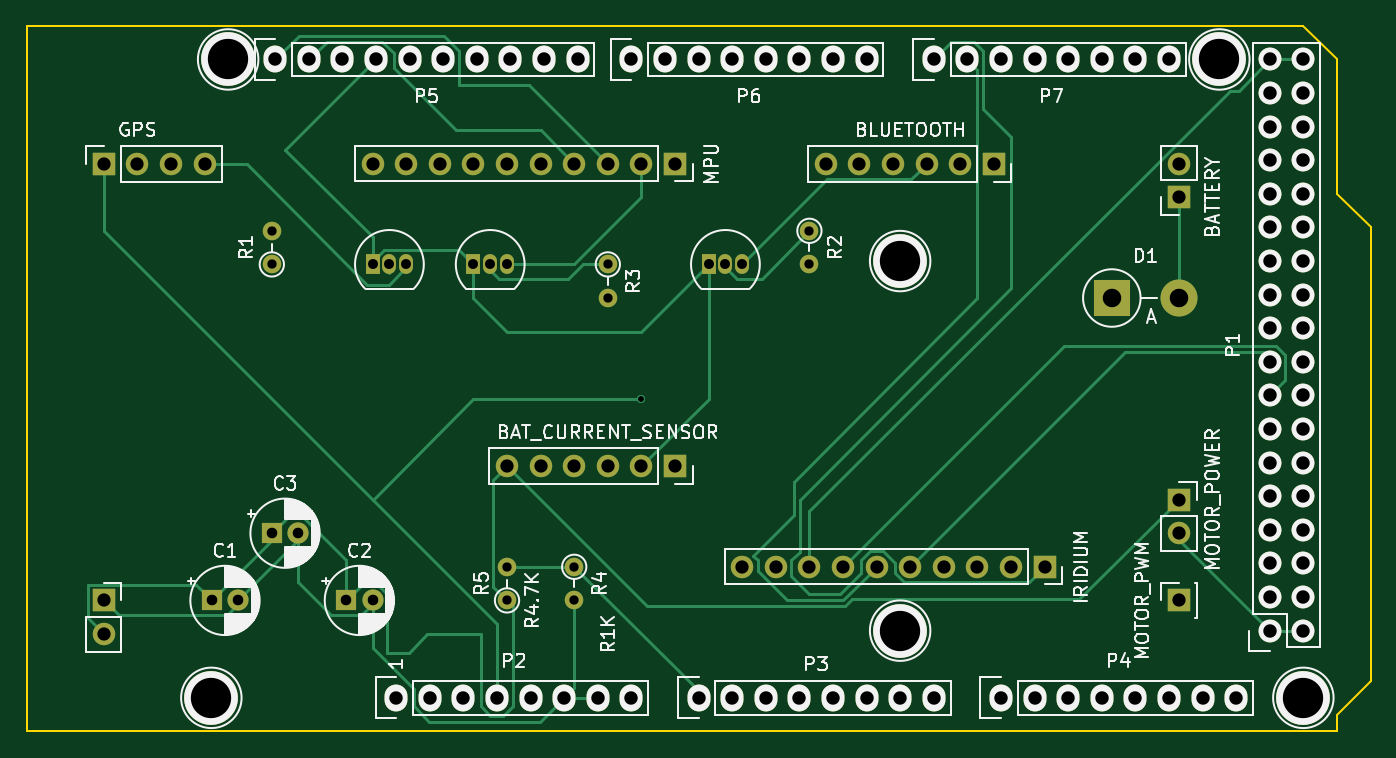
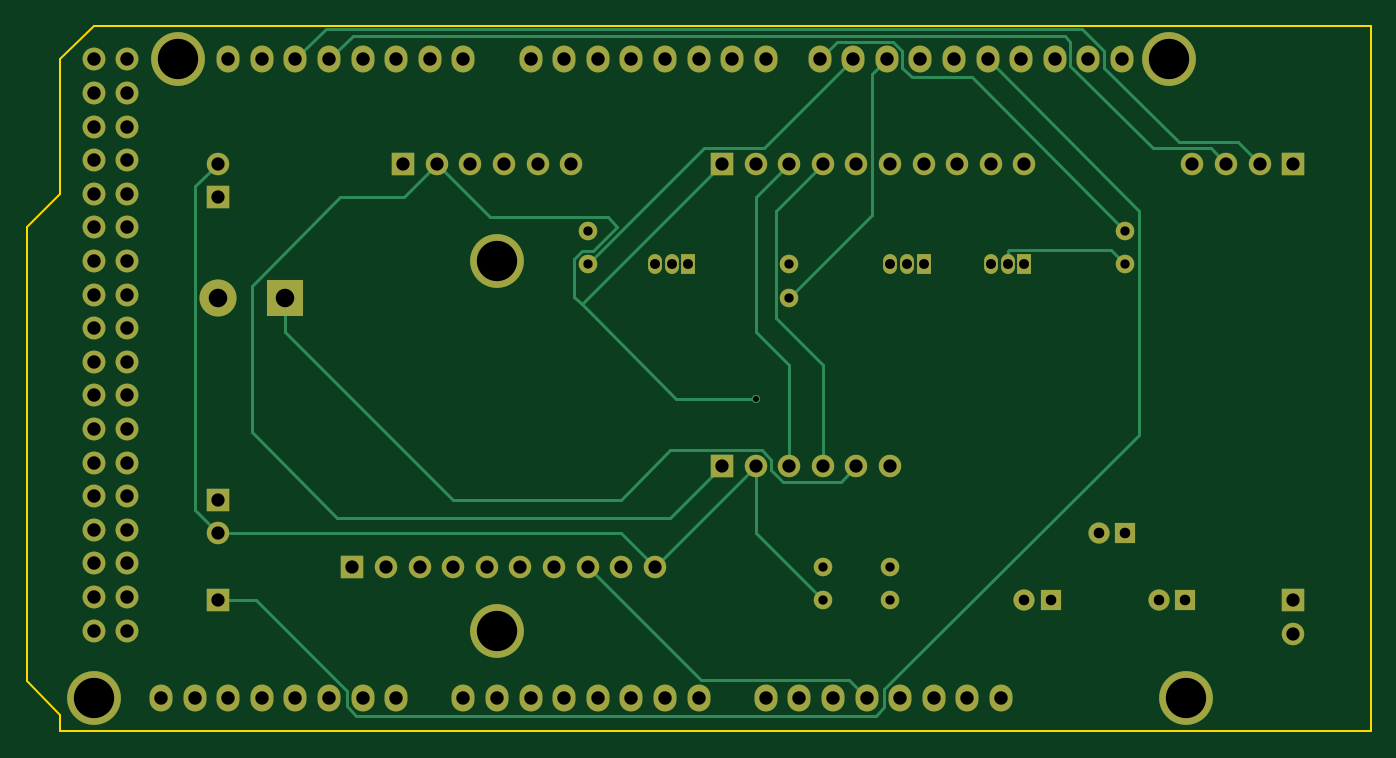
Circuit board: 9 layer files. Board 101.6 x 53.3 mm.
- bottom_copper: sailface-mega-shield-B_Cu.gbr (17303 bytes)
- bottom_mask: sailface-mega-shield-B_Mask.gbr (5850 bytes)
- bottom_silk: sailface-mega-shield-B_Silkscreen.gbr (472 bytes)
- outline: sailface-mega-shield-Edge_Cuts.gbr (959 bytes)
- top_copper: sailface-mega-shield-F_Cu.gbr (21020 bytes)
- top_mask: sailface-mega-shield-F_Mask.gbr (5850 bytes)
- top_silk: sailface-mega-shield-F_Silkscreen.gbr (57235 bytes)
- drill: sailface-mega-shield-NPTH.drl (288 bytes)
- drill: sailface-mega-shield-PTH.drl (2644 bytes)

=== bottom_copper: sailface-mega-shield-B_Cu.gbr (17303 bytes, source omitted) ===
=== bottom_mask: sailface-mega-shield-B_Mask.gbr ===
%TF.GenerationSoftware,KiCad,Pcbnew,(6.0.4-0)*%
%TF.CreationDate,2022-06-10T18:36:53-07:00*%
%TF.ProjectId,sailface-mega-shield,7361696c-6661-4636-952d-6d6567612d73,rev?*%
%TF.SameCoordinates,Original*%
%TF.FileFunction,Soldermask,Bot*%
%TF.FilePolarity,Negative*%
%FSLAX46Y46*%
G04 Gerber Fmt 4.6, Leading zero omitted, Abs format (unit mm)*
G04 Created by KiCad (PCBNEW (6.0.4-0)) date 2022-06-10 18:36:53*
%MOMM*%
%LPD*%
G01*
G04 APERTURE LIST*
%ADD10O,1.700000X1.700000*%
%ADD11R,1.700000X1.700000*%
%ADD12R,2.800000X2.800000*%
%ADD13O,2.800000X2.800000*%
%ADD14C,1.400000*%
%ADD15O,1.400000X1.400000*%
%ADD16R,1.600000X1.600000*%
%ADD17C,1.600000*%
%ADD18O,1.050000X1.500000*%
%ADD19R,1.050000X1.500000*%
%ADD20C,1.727200*%
%ADD21O,1.727200X1.727200*%
%ADD22O,1.727200X2.032000*%
%ADD23C,4.064000*%
G04 APERTURE END LIST*
D10*
%TO.C,BAT_CURRENT_SENSOR*%
X139700000Y-101600000D03*
X142240000Y-101600000D03*
X144780000Y-101600000D03*
X147320000Y-101600000D03*
X149860000Y-101600000D03*
D11*
X152400000Y-101600000D03*
%TD*%
D12*
%TO.C,D1*%
X185420000Y-88900000D03*
D13*
X190500000Y-88900000D03*
%TD*%
D14*
%TO.C,R5*%
X139700000Y-111760000D03*
D15*
X139700000Y-109220000D03*
%TD*%
D14*
%TO.C,R4*%
X144780000Y-109220000D03*
D15*
X144780000Y-111760000D03*
%TD*%
D14*
%TO.C,R3*%
X147320000Y-86360000D03*
D15*
X147320000Y-88900000D03*
%TD*%
D14*
%TO.C,R2*%
X162560000Y-83820000D03*
D15*
X162560000Y-86360000D03*
%TD*%
D14*
%TO.C,R1*%
X121920000Y-86360000D03*
D15*
X121920000Y-83820000D03*
%TD*%
D11*
%TO.C,BATTERY*%
X190500000Y-81280000D03*
D10*
X190500000Y-78740000D03*
%TD*%
D11*
%TO.C,ARDUINO_POWER1*%
X109220000Y-111760000D03*
D10*
X109220000Y-114300000D03*
%TD*%
D11*
%TO.C,MOTOR_PWM*%
X190500000Y-111760000D03*
%TD*%
D10*
%TO.C,MOTOR_POWER*%
X190500000Y-106680000D03*
D11*
X190500000Y-104140000D03*
%TD*%
D16*
%TO.C,C3*%
X121920000Y-106680000D03*
D17*
X123920000Y-106680000D03*
%TD*%
D16*
%TO.C,C2*%
X127540000Y-111760000D03*
D17*
X129540000Y-111760000D03*
%TD*%
D16*
%TO.C,C1*%
X117380000Y-111760000D03*
D17*
X119380000Y-111760000D03*
%TD*%
D18*
%TO.C,MPU_TOGGLE1*%
X139700000Y-86360000D03*
X138430000Y-86360000D03*
D19*
X137160000Y-86360000D03*
%TD*%
D18*
%TO.C,GPS_TOGGLE1*%
X132080000Y-86360000D03*
X130810000Y-86360000D03*
D19*
X129540000Y-86360000D03*
%TD*%
D18*
%TO.C,BLUETOOTH_TOGGLE1*%
X157480000Y-86360000D03*
X156210000Y-86360000D03*
D19*
X154940000Y-86360000D03*
%TD*%
D20*
%TO.C,P1*%
X197358000Y-114046000D03*
D21*
X199898000Y-114046000D03*
X197358000Y-111506000D03*
X199898000Y-111506000D03*
X197358000Y-108966000D03*
X199898000Y-108966000D03*
X197358000Y-106426000D03*
X199898000Y-106426000D03*
X197358000Y-103886000D03*
X199898000Y-103886000D03*
X197358000Y-101346000D03*
X199898000Y-101346000D03*
X197358000Y-98806000D03*
X199898000Y-98806000D03*
X197358000Y-96266000D03*
X199898000Y-96266000D03*
X197358000Y-93726000D03*
X199898000Y-93726000D03*
X197358000Y-91186000D03*
X199898000Y-91186000D03*
X197358000Y-88646000D03*
X199898000Y-88646000D03*
X197358000Y-86106000D03*
X199898000Y-86106000D03*
X197358000Y-83566000D03*
X199898000Y-83566000D03*
X197358000Y-81026000D03*
X199898000Y-81026000D03*
X197358000Y-78486000D03*
X199898000Y-78486000D03*
X197358000Y-75946000D03*
X199898000Y-75946000D03*
X197358000Y-73406000D03*
X199898000Y-73406000D03*
X197358000Y-70866000D03*
X199898000Y-70866000D03*
%TD*%
D22*
%TO.C,P2*%
X131318000Y-119126000D03*
X133858000Y-119126000D03*
X136398000Y-119126000D03*
X138938000Y-119126000D03*
X141478000Y-119126000D03*
X144018000Y-119126000D03*
X146558000Y-119126000D03*
X149098000Y-119126000D03*
%TD*%
%TO.C,P3*%
X154178000Y-119126000D03*
X156718000Y-119126000D03*
X159258000Y-119126000D03*
X161798000Y-119126000D03*
X164338000Y-119126000D03*
X166878000Y-119126000D03*
X169418000Y-119126000D03*
X171958000Y-119126000D03*
%TD*%
%TO.C,P4*%
X177038000Y-119126000D03*
X179578000Y-119126000D03*
X182118000Y-119126000D03*
X184658000Y-119126000D03*
X187198000Y-119126000D03*
X189738000Y-119126000D03*
X192278000Y-119126000D03*
X194818000Y-119126000D03*
%TD*%
%TO.C,P5*%
X122174000Y-70866000D03*
X124714000Y-70866000D03*
X127254000Y-70866000D03*
X129794000Y-70866000D03*
X132334000Y-70866000D03*
X134874000Y-70866000D03*
X137414000Y-70866000D03*
X139954000Y-70866000D03*
X142494000Y-70866000D03*
X145034000Y-70866000D03*
%TD*%
%TO.C,P6*%
X149098000Y-70866000D03*
X151638000Y-70866000D03*
X154178000Y-70866000D03*
X156718000Y-70866000D03*
X159258000Y-70866000D03*
X161798000Y-70866000D03*
X164338000Y-70866000D03*
X166878000Y-70866000D03*
%TD*%
%TO.C,P7*%
X171958000Y-70866000D03*
X174498000Y-70866000D03*
X177038000Y-70866000D03*
X179578000Y-70866000D03*
X182118000Y-70866000D03*
X184658000Y-70866000D03*
X187198000Y-70866000D03*
X189738000Y-70866000D03*
%TD*%
D23*
%TO.C,P8*%
X117348000Y-119126000D03*
%TD*%
%TO.C,P9*%
X169418000Y-114046000D03*
%TD*%
%TO.C,P10*%
X199898000Y-119126000D03*
%TD*%
%TO.C,P11*%
X118618000Y-70866000D03*
%TD*%
%TO.C,P12*%
X169418000Y-86106000D03*
%TD*%
%TO.C,P13*%
X193548000Y-70866000D03*
%TD*%
D11*
%TO.C,MPU*%
X152400000Y-78740000D03*
D10*
X149860000Y-78740000D03*
X147320000Y-78740000D03*
X144780000Y-78740000D03*
X142240000Y-78740000D03*
X139700000Y-78740000D03*
X137160000Y-78740000D03*
X134620000Y-78740000D03*
X132080000Y-78740000D03*
X129540000Y-78740000D03*
%TD*%
D11*
%TO.C,BLUETOOTH*%
X176505000Y-78765000D03*
D10*
X173965000Y-78765000D03*
X171425000Y-78765000D03*
X168885000Y-78765000D03*
X166345000Y-78765000D03*
X163805000Y-78765000D03*
%TD*%
D11*
%TO.C,IRIDIUM*%
X180340000Y-109220000D03*
D10*
X177800000Y-109220000D03*
X175260000Y-109220000D03*
X172720000Y-109220000D03*
X170180000Y-109220000D03*
X167640000Y-109220000D03*
X165100000Y-109220000D03*
X162560000Y-109220000D03*
X160020000Y-109220000D03*
X157480000Y-109220000D03*
%TD*%
%TO.C,GPS*%
X116840000Y-78765000D03*
X114300000Y-78765000D03*
X111760000Y-78765000D03*
D11*
X109220000Y-78765000D03*
%TD*%
M02*

=== bottom_silk: sailface-mega-shield-B_Silkscreen.gbr ===
%TF.GenerationSoftware,KiCad,Pcbnew,(6.0.4-0)*%
%TF.CreationDate,2022-06-10T18:36:53-07:00*%
%TF.ProjectId,sailface-mega-shield,7361696c-6661-4636-952d-6d6567612d73,rev?*%
%TF.SameCoordinates,Original*%
%TF.FileFunction,Legend,Bot*%
%TF.FilePolarity,Positive*%
%FSLAX46Y46*%
G04 Gerber Fmt 4.6, Leading zero omitted, Abs format (unit mm)*
G04 Created by KiCad (PCBNEW (6.0.4-0)) date 2022-06-10 18:36:53*
%MOMM*%
%LPD*%
G01*
G04 APERTURE LIST*
G04 APERTURE END LIST*
M02*

=== outline: sailface-mega-shield-Edge_Cuts.gbr ===
%TF.GenerationSoftware,KiCad,Pcbnew,(6.0.4-0)*%
%TF.CreationDate,2022-06-10T18:36:53-07:00*%
%TF.ProjectId,sailface-mega-shield,7361696c-6661-4636-952d-6d6567612d73,rev?*%
%TF.SameCoordinates,Original*%
%TF.FileFunction,Profile,NP*%
%FSLAX46Y46*%
G04 Gerber Fmt 4.6, Leading zero omitted, Abs format (unit mm)*
G04 Created by KiCad (PCBNEW (6.0.4-0)) date 2022-06-10 18:36:53*
%MOMM*%
%LPD*%
G01*
G04 APERTURE LIST*
%TA.AperFunction,Profile*%
%ADD10C,0.150000*%
%TD*%
G04 APERTURE END LIST*
D10*
X202438000Y-81026000D02*
X204978000Y-83566000D01*
X103378000Y-121666000D02*
X103378000Y-68326000D01*
X204978000Y-83566000D02*
X204978000Y-117856000D01*
X202438000Y-121666000D02*
X103378000Y-121666000D01*
X103378000Y-68326000D02*
X199898000Y-68326000D01*
X204978000Y-117856000D02*
X202438000Y-120396000D01*
X199898000Y-68326000D02*
X202438000Y-70866000D01*
X202438000Y-70866000D02*
X202438000Y-81026000D01*
X202438000Y-120396000D02*
X202438000Y-121666000D01*
M02*

=== top_copper: sailface-mega-shield-F_Cu.gbr (21020 bytes, source omitted) ===
=== top_mask: sailface-mega-shield-F_Mask.gbr ===
%TF.GenerationSoftware,KiCad,Pcbnew,(6.0.4-0)*%
%TF.CreationDate,2022-06-10T18:36:53-07:00*%
%TF.ProjectId,sailface-mega-shield,7361696c-6661-4636-952d-6d6567612d73,rev?*%
%TF.SameCoordinates,Original*%
%TF.FileFunction,Soldermask,Top*%
%TF.FilePolarity,Negative*%
%FSLAX46Y46*%
G04 Gerber Fmt 4.6, Leading zero omitted, Abs format (unit mm)*
G04 Created by KiCad (PCBNEW (6.0.4-0)) date 2022-06-10 18:36:53*
%MOMM*%
%LPD*%
G01*
G04 APERTURE LIST*
%ADD10O,1.700000X1.700000*%
%ADD11R,1.700000X1.700000*%
%ADD12R,2.800000X2.800000*%
%ADD13O,2.800000X2.800000*%
%ADD14C,1.400000*%
%ADD15O,1.400000X1.400000*%
%ADD16R,1.600000X1.600000*%
%ADD17C,1.600000*%
%ADD18O,1.050000X1.500000*%
%ADD19R,1.050000X1.500000*%
%ADD20C,1.727200*%
%ADD21O,1.727200X1.727200*%
%ADD22O,1.727200X2.032000*%
%ADD23C,4.064000*%
G04 APERTURE END LIST*
D10*
%TO.C,BAT_CURRENT_SENSOR*%
X139700000Y-101600000D03*
X142240000Y-101600000D03*
X144780000Y-101600000D03*
X147320000Y-101600000D03*
X149860000Y-101600000D03*
D11*
X152400000Y-101600000D03*
%TD*%
D12*
%TO.C,D1*%
X185420000Y-88900000D03*
D13*
X190500000Y-88900000D03*
%TD*%
D14*
%TO.C,R5*%
X139700000Y-111760000D03*
D15*
X139700000Y-109220000D03*
%TD*%
D14*
%TO.C,R4*%
X144780000Y-109220000D03*
D15*
X144780000Y-111760000D03*
%TD*%
D14*
%TO.C,R3*%
X147320000Y-86360000D03*
D15*
X147320000Y-88900000D03*
%TD*%
D14*
%TO.C,R2*%
X162560000Y-83820000D03*
D15*
X162560000Y-86360000D03*
%TD*%
D14*
%TO.C,R1*%
X121920000Y-86360000D03*
D15*
X121920000Y-83820000D03*
%TD*%
D11*
%TO.C,BATTERY*%
X190500000Y-81280000D03*
D10*
X190500000Y-78740000D03*
%TD*%
D11*
%TO.C,ARDUINO_POWER1*%
X109220000Y-111760000D03*
D10*
X109220000Y-114300000D03*
%TD*%
D11*
%TO.C,MOTOR_PWM*%
X190500000Y-111760000D03*
%TD*%
D10*
%TO.C,MOTOR_POWER*%
X190500000Y-106680000D03*
D11*
X190500000Y-104140000D03*
%TD*%
D16*
%TO.C,C3*%
X121920000Y-106680000D03*
D17*
X123920000Y-106680000D03*
%TD*%
D16*
%TO.C,C2*%
X127540000Y-111760000D03*
D17*
X129540000Y-111760000D03*
%TD*%
D16*
%TO.C,C1*%
X117380000Y-111760000D03*
D17*
X119380000Y-111760000D03*
%TD*%
D18*
%TO.C,MPU_TOGGLE1*%
X139700000Y-86360000D03*
X138430000Y-86360000D03*
D19*
X137160000Y-86360000D03*
%TD*%
D18*
%TO.C,GPS_TOGGLE1*%
X132080000Y-86360000D03*
X130810000Y-86360000D03*
D19*
X129540000Y-86360000D03*
%TD*%
D18*
%TO.C,BLUETOOTH_TOGGLE1*%
X157480000Y-86360000D03*
X156210000Y-86360000D03*
D19*
X154940000Y-86360000D03*
%TD*%
D20*
%TO.C,P1*%
X197358000Y-114046000D03*
D21*
X199898000Y-114046000D03*
X197358000Y-111506000D03*
X199898000Y-111506000D03*
X197358000Y-108966000D03*
X199898000Y-108966000D03*
X197358000Y-106426000D03*
X199898000Y-106426000D03*
X197358000Y-103886000D03*
X199898000Y-103886000D03*
X197358000Y-101346000D03*
X199898000Y-101346000D03*
X197358000Y-98806000D03*
X199898000Y-98806000D03*
X197358000Y-96266000D03*
X199898000Y-96266000D03*
X197358000Y-93726000D03*
X199898000Y-93726000D03*
X197358000Y-91186000D03*
X199898000Y-91186000D03*
X197358000Y-88646000D03*
X199898000Y-88646000D03*
X197358000Y-86106000D03*
X199898000Y-86106000D03*
X197358000Y-83566000D03*
X199898000Y-83566000D03*
X197358000Y-81026000D03*
X199898000Y-81026000D03*
X197358000Y-78486000D03*
X199898000Y-78486000D03*
X197358000Y-75946000D03*
X199898000Y-75946000D03*
X197358000Y-73406000D03*
X199898000Y-73406000D03*
X197358000Y-70866000D03*
X199898000Y-70866000D03*
%TD*%
D22*
%TO.C,P2*%
X131318000Y-119126000D03*
X133858000Y-119126000D03*
X136398000Y-119126000D03*
X138938000Y-119126000D03*
X141478000Y-119126000D03*
X144018000Y-119126000D03*
X146558000Y-119126000D03*
X149098000Y-119126000D03*
%TD*%
%TO.C,P3*%
X154178000Y-119126000D03*
X156718000Y-119126000D03*
X159258000Y-119126000D03*
X161798000Y-119126000D03*
X164338000Y-119126000D03*
X166878000Y-119126000D03*
X169418000Y-119126000D03*
X171958000Y-119126000D03*
%TD*%
%TO.C,P4*%
X177038000Y-119126000D03*
X179578000Y-119126000D03*
X182118000Y-119126000D03*
X184658000Y-119126000D03*
X187198000Y-119126000D03*
X189738000Y-119126000D03*
X192278000Y-119126000D03*
X194818000Y-119126000D03*
%TD*%
%TO.C,P5*%
X122174000Y-70866000D03*
X124714000Y-70866000D03*
X127254000Y-70866000D03*
X129794000Y-70866000D03*
X132334000Y-70866000D03*
X134874000Y-70866000D03*
X137414000Y-70866000D03*
X139954000Y-70866000D03*
X142494000Y-70866000D03*
X145034000Y-70866000D03*
%TD*%
%TO.C,P6*%
X149098000Y-70866000D03*
X151638000Y-70866000D03*
X154178000Y-70866000D03*
X156718000Y-70866000D03*
X159258000Y-70866000D03*
X161798000Y-70866000D03*
X164338000Y-70866000D03*
X166878000Y-70866000D03*
%TD*%
%TO.C,P7*%
X171958000Y-70866000D03*
X174498000Y-70866000D03*
X177038000Y-70866000D03*
X179578000Y-70866000D03*
X182118000Y-70866000D03*
X184658000Y-70866000D03*
X187198000Y-70866000D03*
X189738000Y-70866000D03*
%TD*%
D23*
%TO.C,P8*%
X117348000Y-119126000D03*
%TD*%
%TO.C,P9*%
X169418000Y-114046000D03*
%TD*%
%TO.C,P10*%
X199898000Y-119126000D03*
%TD*%
%TO.C,P11*%
X118618000Y-70866000D03*
%TD*%
%TO.C,P12*%
X169418000Y-86106000D03*
%TD*%
%TO.C,P13*%
X193548000Y-70866000D03*
%TD*%
D11*
%TO.C,MPU*%
X152400000Y-78740000D03*
D10*
X149860000Y-78740000D03*
X147320000Y-78740000D03*
X144780000Y-78740000D03*
X142240000Y-78740000D03*
X139700000Y-78740000D03*
X137160000Y-78740000D03*
X134620000Y-78740000D03*
X132080000Y-78740000D03*
X129540000Y-78740000D03*
%TD*%
D11*
%TO.C,BLUETOOTH*%
X176505000Y-78765000D03*
D10*
X173965000Y-78765000D03*
X171425000Y-78765000D03*
X168885000Y-78765000D03*
X166345000Y-78765000D03*
X163805000Y-78765000D03*
%TD*%
D11*
%TO.C,IRIDIUM*%
X180340000Y-109220000D03*
D10*
X177800000Y-109220000D03*
X175260000Y-109220000D03*
X172720000Y-109220000D03*
X170180000Y-109220000D03*
X167640000Y-109220000D03*
X165100000Y-109220000D03*
X162560000Y-109220000D03*
X160020000Y-109220000D03*
X157480000Y-109220000D03*
%TD*%
%TO.C,GPS*%
X116840000Y-78765000D03*
X114300000Y-78765000D03*
X111760000Y-78765000D03*
D11*
X109220000Y-78765000D03*
%TD*%
M02*

=== top_silk: sailface-mega-shield-F_Silkscreen.gbr (57235 bytes, source omitted) ===
=== drill: sailface-mega-shield-NPTH.drl ===
M48
; DRILL file {KiCad (6.0.4-0)} date Friday, June 10, 2022 at 05:16:26 PM
; FORMAT={-:-/ absolute / inch / decimal}
; #@! TF.CreationDate,2022-06-10T17:16:26-07:00
; #@! TF.GenerationSoftware,Kicad,Pcbnew,(6.0.4-0)
; #@! TF.FileFunction,NonPlated,1,2,NPTH
FMAT,2
INCH
%
G90
G05
T0
M30

=== drill: sailface-mega-shield-PTH.drl ===
M48
; DRILL file {KiCad (6.0.4-0)} date Friday, June 10, 2022 at 05:16:26 PM
; FORMAT={-:-/ absolute / inch / decimal}
; #@! TF.CreationDate,2022-06-10T17:16:26-07:00
; #@! TF.GenerationSoftware,Kicad,Pcbnew,(6.0.4-0)
; #@! TF.FileFunction,Plated,1,2,PTH
FMAT,2
INCH
; #@! TA.AperFunction,Plated,PTH,ViaDrill
T1C0.0157
; #@! TA.AperFunction,Plated,PTH,ComponentDrill
T2C0.0276
; #@! TA.AperFunction,Plated,PTH,ComponentDrill
T3C0.0295
; #@! TA.AperFunction,Plated,PTH,ComponentDrill
T4C0.0315
; #@! TA.AperFunction,Plated,PTH,ComponentDrill
T5C0.0394
; #@! TA.AperFunction,Plated,PTH,ComponentDrill
T6C0.0400
; #@! TA.AperFunction,Plated,PTH,ComponentDrill
T7C0.0551
; #@! TA.AperFunction,Plated,PTH,ComponentDrill
T8C0.1200
%
G90
G05
T1
X5.9Y-3.8
X5.9Y-3.8
X5.9Y-3.8
T2
X4.8Y-3.3
X4.8Y-3.4
X5.5Y-4.3
X5.5Y-4.4
X5.7Y-4.3
X5.7Y-4.4
X5.8Y-3.4
X5.8Y-3.5
X6.4Y-3.3
X6.4Y-3.4
T3
X5.1Y-3.4
X5.15Y-3.4
X5.2Y-3.4
X5.4Y-3.4
X5.45Y-3.4
X5.5Y-3.4
X6.1Y-3.4
X6.15Y-3.4
X6.2Y-3.4
T4
X4.6213Y-4.4
X4.7Y-4.4
X4.8Y-4.2
X4.8787Y-4.2
X5.0213Y-4.4
X5.1Y-4.4
T5
X4.3Y-3.101
X4.3Y-4.4
X4.3Y-4.5
X4.4Y-3.101
X4.5Y-3.101
X4.6Y-3.101
X5.1Y-3.1
X5.2Y-3.1
X5.3Y-3.1
X5.4Y-3.1
X5.5Y-3.1
X5.5Y-4.0
X5.6Y-3.1
X5.6Y-4.0
X5.7Y-3.1
X5.7Y-4.0
X5.8Y-3.1
X5.8Y-4.0
X5.9Y-3.1
X5.9Y-4.0
X6.0Y-3.1
X6.0Y-4.0
X6.2Y-4.3
X6.3Y-4.3
X6.4Y-4.3
X6.449Y-3.101
X6.5Y-4.3
X6.549Y-3.101
X6.6Y-4.3
X6.649Y-3.101
X6.7Y-4.3
X6.749Y-3.101
X6.8Y-4.3
X6.849Y-3.101
X6.9Y-4.3
X6.949Y-3.101
X7.0Y-4.3
X7.1Y-4.3
X7.5Y-3.1
X7.5Y-3.2
X7.5Y-4.1
X7.5Y-4.2
X7.5Y-4.4
T6
X4.81Y-2.79
X4.91Y-2.79
X5.01Y-2.79
X5.11Y-2.79
X5.17Y-4.69
X5.21Y-2.79
X5.27Y-4.69
X5.31Y-2.79
X5.37Y-4.69
X5.41Y-2.79
X5.47Y-4.69
X5.51Y-2.79
X5.57Y-4.69
X5.61Y-2.79
X5.67Y-4.69
X5.71Y-2.79
X5.77Y-4.69
X5.87Y-2.79
X5.87Y-4.69
X5.97Y-2.79
X6.07Y-2.79
X6.07Y-4.69
X6.17Y-2.79
X6.17Y-4.69
X6.27Y-2.79
X6.27Y-4.69
X6.37Y-2.79
X6.37Y-4.69
X6.47Y-2.79
X6.47Y-4.69
X6.57Y-2.79
X6.57Y-4.69
X6.67Y-4.69
X6.77Y-2.79
X6.77Y-4.69
X6.87Y-2.79
X6.97Y-2.79
X6.97Y-4.69
X7.07Y-2.79
X7.07Y-4.69
X7.17Y-2.79
X7.17Y-4.69
X7.27Y-2.79
X7.27Y-4.69
X7.37Y-2.79
X7.37Y-4.69
X7.47Y-2.79
X7.47Y-4.69
X7.57Y-4.69
X7.67Y-4.69
X7.77Y-2.79
X7.77Y-2.89
X7.77Y-2.99
X7.77Y-3.09
X7.77Y-3.19
X7.77Y-3.29
X7.77Y-3.39
X7.77Y-3.49
X7.77Y-3.59
X7.77Y-3.69
X7.77Y-3.79
X7.77Y-3.89
X7.77Y-3.99
X7.77Y-4.09
X7.77Y-4.19
X7.77Y-4.29
X7.77Y-4.39
X7.77Y-4.49
X7.87Y-2.79
X7.87Y-2.89
X7.87Y-2.99
X7.87Y-3.09
X7.87Y-3.19
X7.87Y-3.29
X7.87Y-3.39
X7.87Y-3.49
X7.87Y-3.59
X7.87Y-3.69
X7.87Y-3.79
X7.87Y-3.89
X7.87Y-3.99
X7.87Y-4.09
X7.87Y-4.19
X7.87Y-4.29
X7.87Y-4.39
X7.87Y-4.49
T7
X7.3Y-3.5
X7.5Y-3.5
T8
X4.62Y-4.69
X4.67Y-2.79
X6.67Y-3.39
X6.67Y-4.49
X7.62Y-2.79
X7.87Y-4.69
T0
M30

